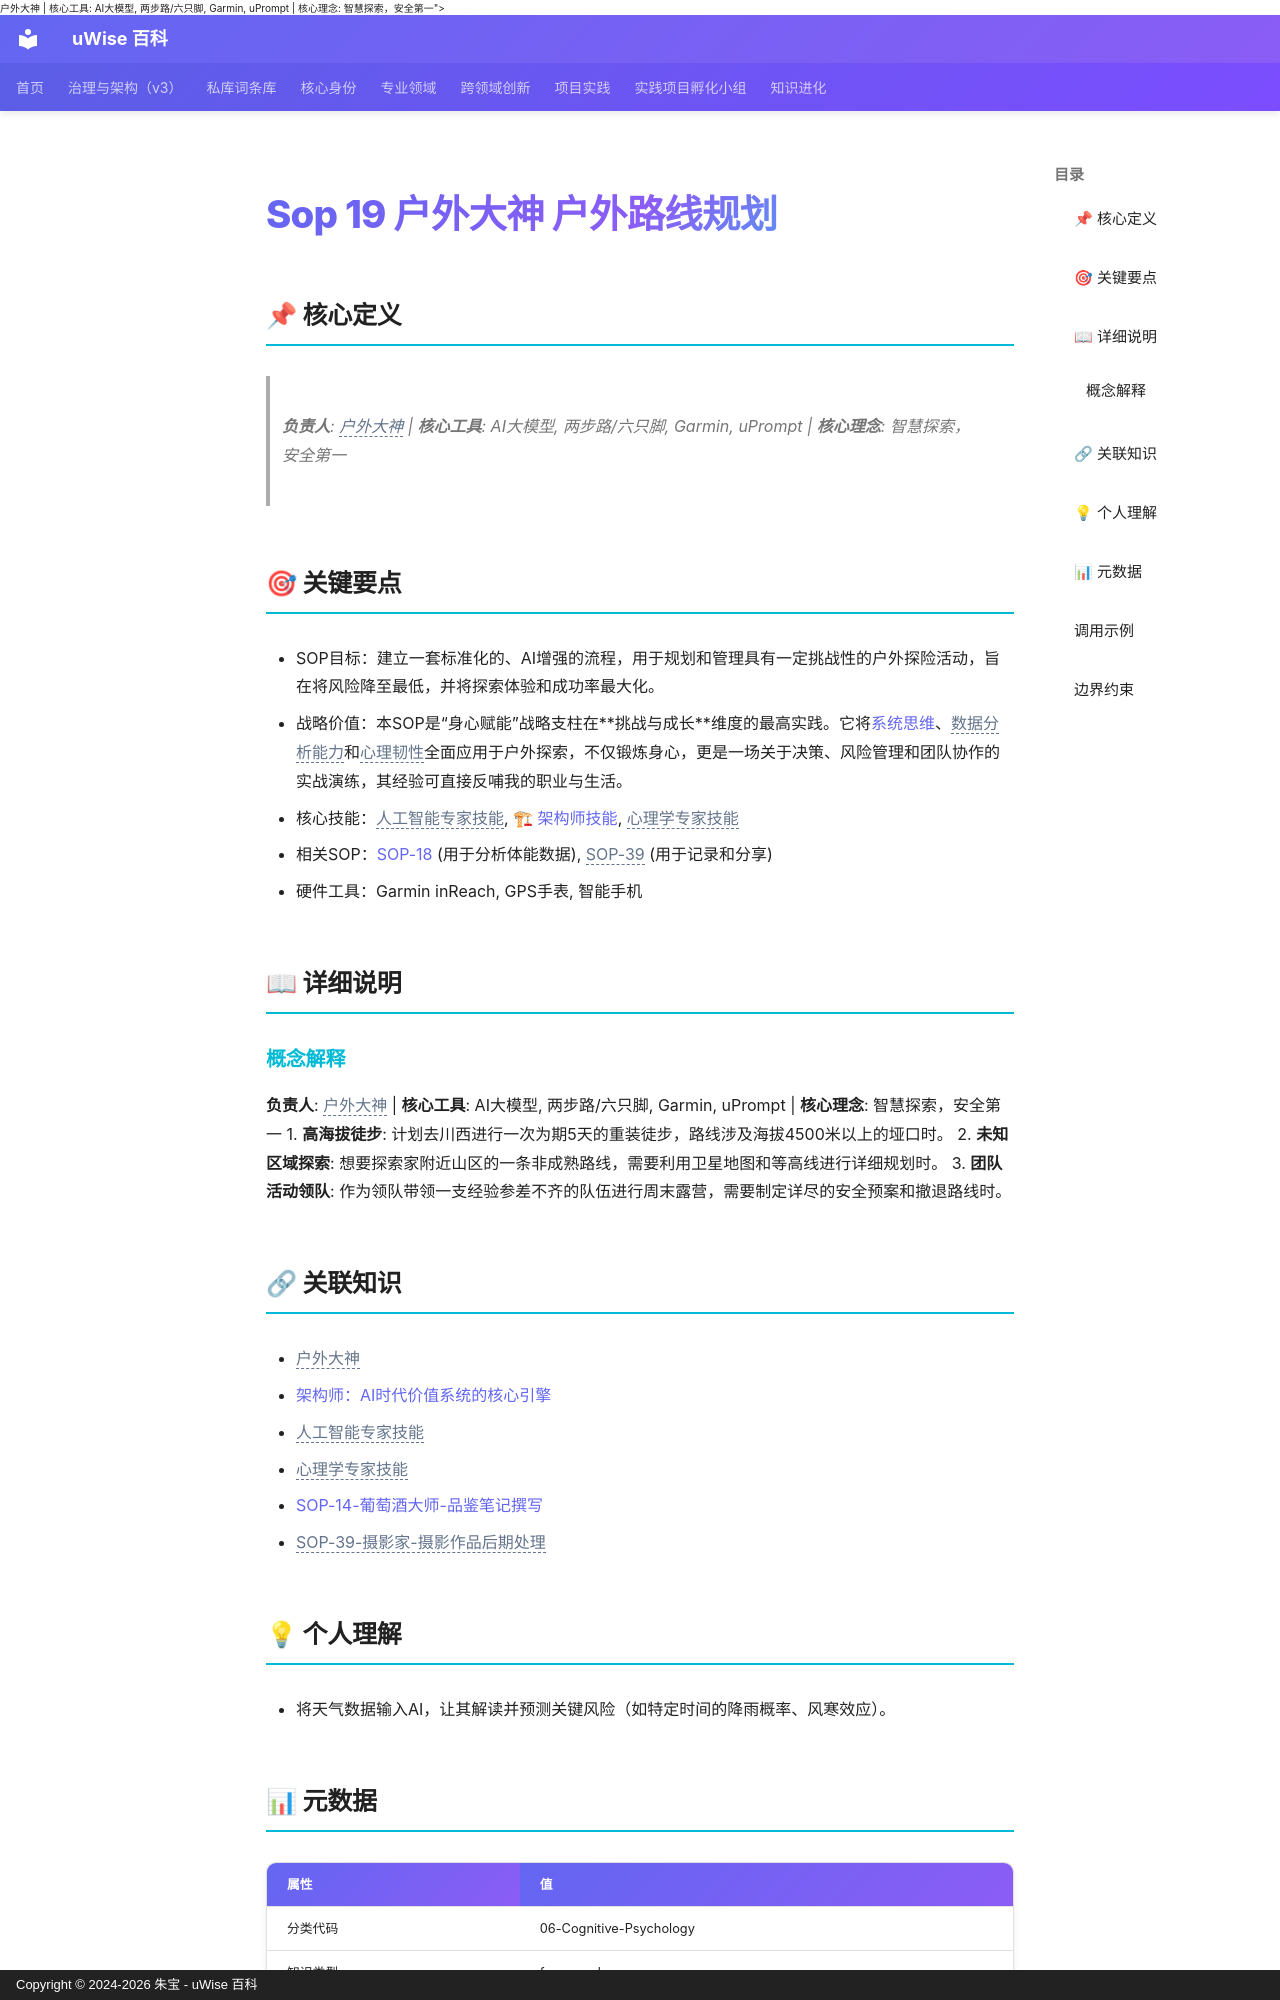

repository: zhubao315/uWise · page: vault-encyclopedia/sop-19-1775b5df/index.html · generator: mkdocs · copyright: Copyright © 2024-2026 朱宝 - uWise 百科

---
title: "Sop 19 户外大神 户外路线规划"
description: "负责人: <span class=\"uw-unresolved\" data-target=\"户外大神\" title=\"未解析的双链目标：户外大神\">户外大神</span> | 核心工具: AI大模型, 两步路/六只脚, Garmin, uPrompt | 核心理念: 智慧探索，安全第一"
---

# Sop 19 户外大神 户外路线规划

## 📌 核心定义

> **负责人**: <span class="uw-unresolved" data-target="户外大神" title="未解析的双链目标：户外大神">户外大神</span> | **核心工具**: AI大模型, 两步路/六只脚, Garmin, uPrompt | **核心理念**: 智慧探索，安全第一

## 🎯 关键要点

- SOP目标：建立一套标准化的、AI增强的流程，用于规划和管理具有一定挑战性的户外探险活动，旨在将风险降至最低，并将探索体验和成功率最大化。
- 战略价值：本SOP是“身心赋能”战略支柱在**挑战与成长**维度的最高实践。它将[系统思维](../ai-b539c9a9/)、<span class="uw-unresolved" data-target="人工智能专家技能" title="未解析的双链目标：人工智能专家技能">数据分析能力</span>和<span class="uw-unresolved" data-target="心理学专家技能" title="未解析的双链目标：心理学专家技能">心理韧性</span>全面应用于户外探索，不仅锻炼身心，更是一场关于决策、风险管理和团队协作的实战演练，其经验可直接反哺我的职业与生活。
- 核心技能：<span class="uw-unresolved" data-target="人工智能专家技能" title="未解析的双链目标：人工智能专家技能">人工智能专家技能</span>, [🏗 架构师技能](../ai-b539c9a9/), <span class="uw-unresolved" data-target="心理学专家技能" title="未解析的双链目标：心理学专家技能">心理学专家技能</span>
- 相关SOP：[SOP-18](../sop-14-1d022270/) (用于分析体能数据), <span class="uw-unresolved" data-target="SOP-39-摄影家-摄影作品后期处理" title="未解析的双链目标：SOP-39-摄影家-摄影作品后期处理">SOP-39</span> (用于记录和分享)
- 硬件工具：Garmin inReach, GPS手表, 智能手机

## 📖 详细说明

### 概念解释
**负责人**: <span class="uw-unresolved" data-target="户外大神：山野智慧与科技赋能的自然探索家" title="未解析的双链目标：户外大神：山野智慧与科技赋能的自然探索家">户外大神</span> | **核心工具**: AI大模型, 两步路/六只脚, Garmin, uPrompt | **核心理念**: 智慧探索，安全第一
1.  **高海拔徒步**: 计划去川西进行一次为期5天的重装徒步，路线涉及海拔4500米以上的垭口时。
2.  **未知区域探索**: 想要探索家附近山区的一条非成熟路线，需要利用卫星地图和等高线进行详细规划时。
3.  **团队活动领队**: 作为领队带领一支经验参差不齐的队伍进行周末露营，需要制定详尽的安全预案和撤退路线时。
